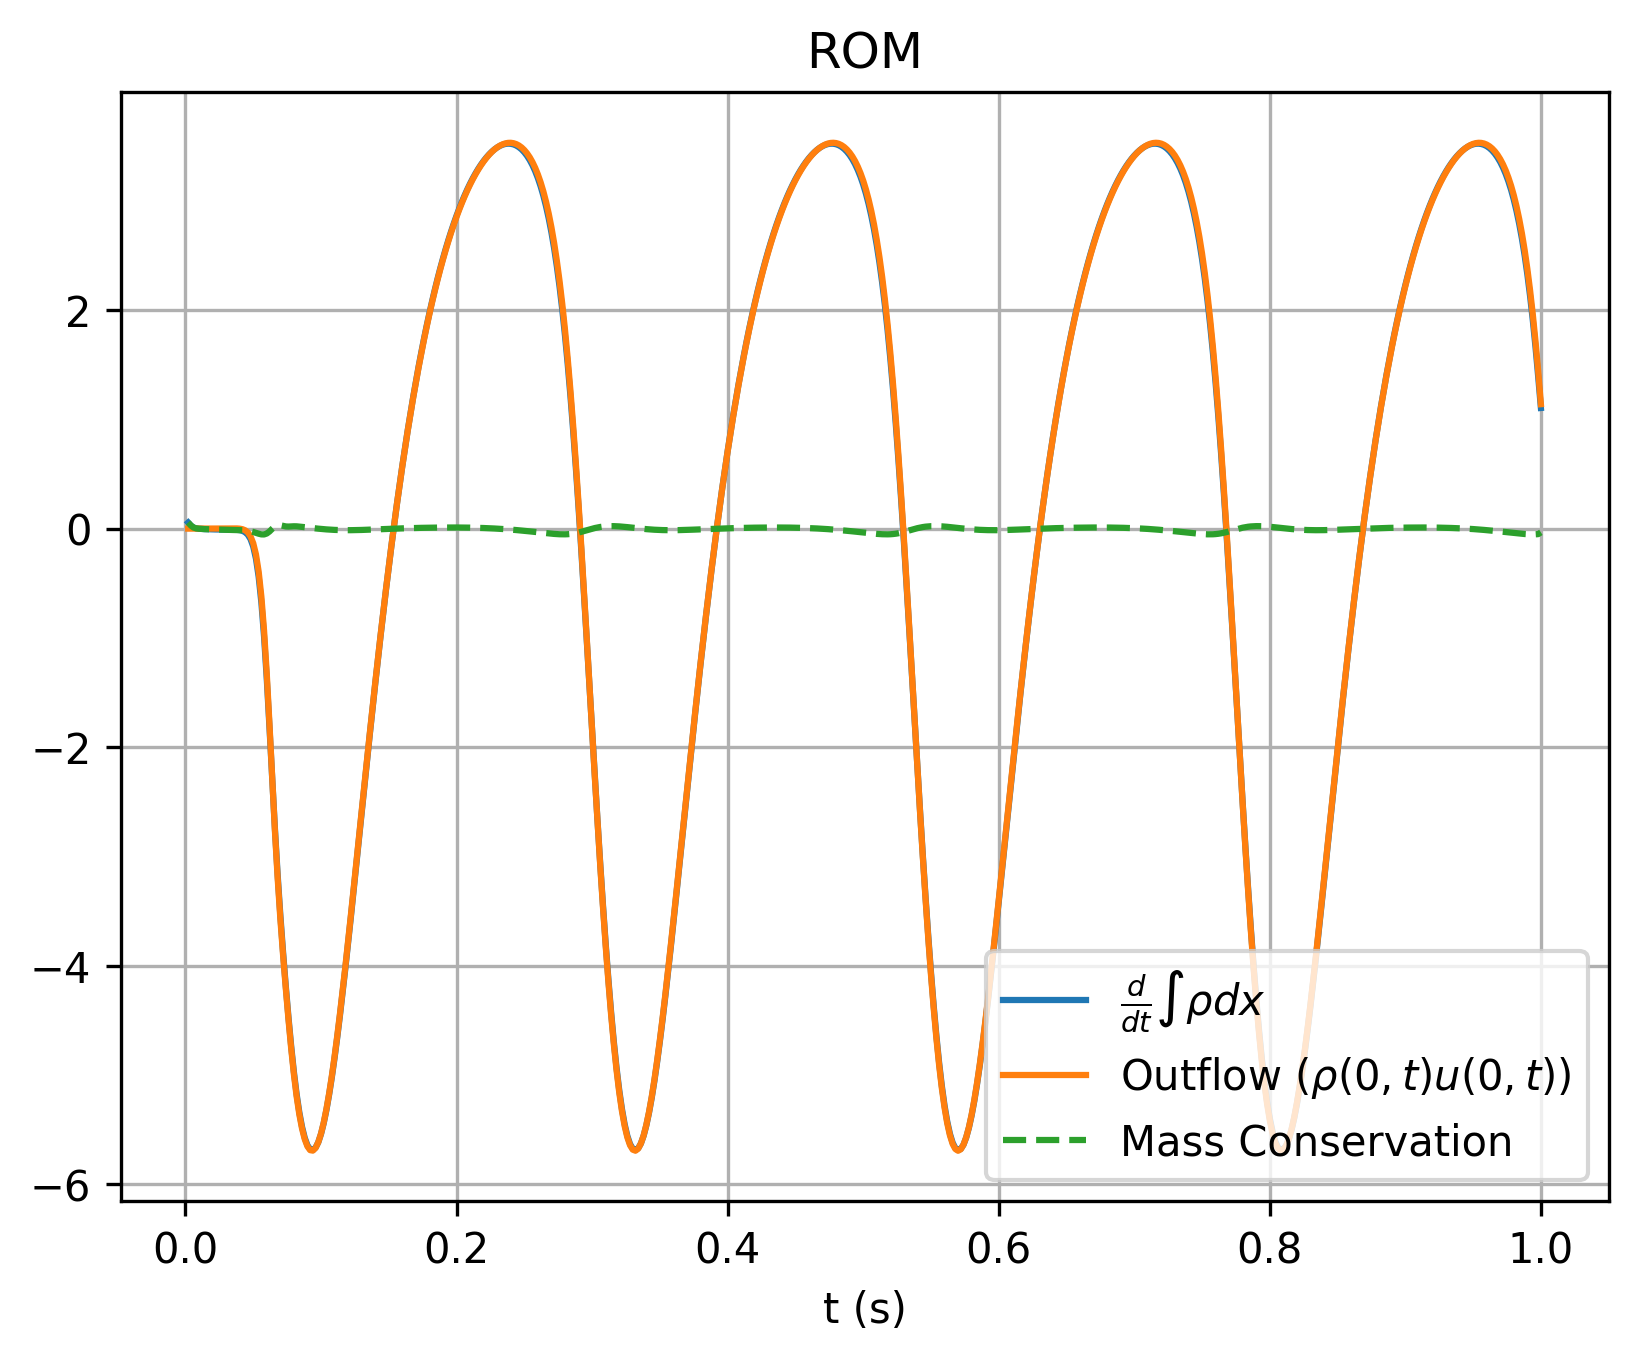

The file beside this chart, header and first rows:
, which, timesteps, mass, mass_change, outflow
0, rom, 0.002, 1, 0.05571, -2.7495421979851137e-05
1, rom, 0.004, 1, 0.0281, -4.251131326237041e-05
2, rom, 0.006, 1, 0.009218, -5.0333056411776306e-05
3, rom, 0.008, 1, 0.002002, -6.582321162971116e-05
4, rom, 0.01, 1, -0.00129, -6.5289538937445e-05
5, rom, 0.012, 1, -0.003209, -3.414030155402734e-05
6, rom, 0.014, 1, -0.004523, 1.045067703507841e-05
7, rom, 0.016, 1, -0.005521, 7.18406414986e-05
8, rom, 0.018, 1, -0.006361, 0.0001557
9, rom, 0.02, 1, -0.007101, 0.0002668
10, rom, 0.022, 1, -0.007753, 0.000412
11, rom, 0.024, 1, -0.008313, 0.0005962
12, rom, 0.026, 1, -0.008772, 0.0008226
13, rom, 0.028, 1, -0.00912, 0.00109
14, rom, 0.03, 1, -0.009383, 0.001387
15, rom, 0.032, 1, -0.009607, 0.001689
16, rom, 0.034, 1, -0.009841, 0.001922
17, rom, 0.036, 1, -0.0103, 0.001948
18, rom, 0.038, 1, -0.01145, 0.001377
19, rom, 0.04, 1, -0.0142, -0.000547
20, rom, 0.042, 1, -0.02038, -0.005264
21, rom, 0.044, 1, -0.03267, -0.01536
22, rom, 0.046, 1, -0.05548, -0.03513
23, rom, 0.048, 0.9998, -0.09613, -0.07131
24, rom, 0.05, 0.9996, -0.1649, -0.1339
25, rom, 0.052, 0.9992, -0.2747, -0.236
26, rom, 0.054, 0.9985, -0.4405, -0.3938
27, rom, 0.056, 0.9974, -0.6763, -0.6234
28, rom, 0.058, 0.9958, -0.9903, -0.9368
29, rom, 0.06, 0.9934, -1.379, -1.334
30, rom, 0.062, 0.9903, -1.824, -1.798
31, rom, 0.064, 0.9861, -2.292, -2.29
32, rom, 0.066, 0.9811, -2.748, -2.768
33, rom, 0.068, 0.9752, -3.167, -3.197
34, rom, 0.07, 0.9684, -3.541, -3.571
35, rom, 0.072, 0.961, -3.877, -3.902
36, rom, 0.074, 0.9529, -4.187, -4.207
37, rom, 0.076, 0.9442, -4.475, -4.494
38, rom, 0.078, 0.935, -4.74, -4.76
39, rom, 0.08, 0.9253, -4.975, -4.996
40, rom, 0.082, 0.9151, -5.177, -5.198
41, rom, 0.084, 0.9046, -5.344, -5.363
42, rom, 0.086, 0.8937, -5.477, -5.493
43, rom, 0.088, 0.8827, -5.578, -5.591
44, rom, 0.09, 0.8714, -5.646, -5.656
45, rom, 0.092, 0.8601, -5.683, -5.691
46, rom, 0.094, 0.8487, -5.69, -5.695
47, rom, 0.096, 0.8373, -5.668, -5.67
48, rom, 0.098, 0.826, -5.618, -5.617
49, rom, 0.1, 0.8148, -5.543, -5.54
50, rom, 0.102, 0.8038, -5.443, -5.438
51, rom, 0.104, 0.7931, -5.322, -5.315
52, rom, 0.106, 0.7826, -5.181, -5.172
53, rom, 0.108, 0.7724, -5.021, -5.011
54, rom, 0.11, 0.7625, -4.846, -4.834
55, rom, 0.112, 0.753, -4.656, -4.643
56, rom, 0.114, 0.7439, -4.454, -4.441
57, rom, 0.116, 0.7351, -4.242, -4.228
58, rom, 0.118, 0.7269, -4.021, -4.006
59, rom, 0.12, 0.7191, -3.793, -3.778
... 440 more rows
